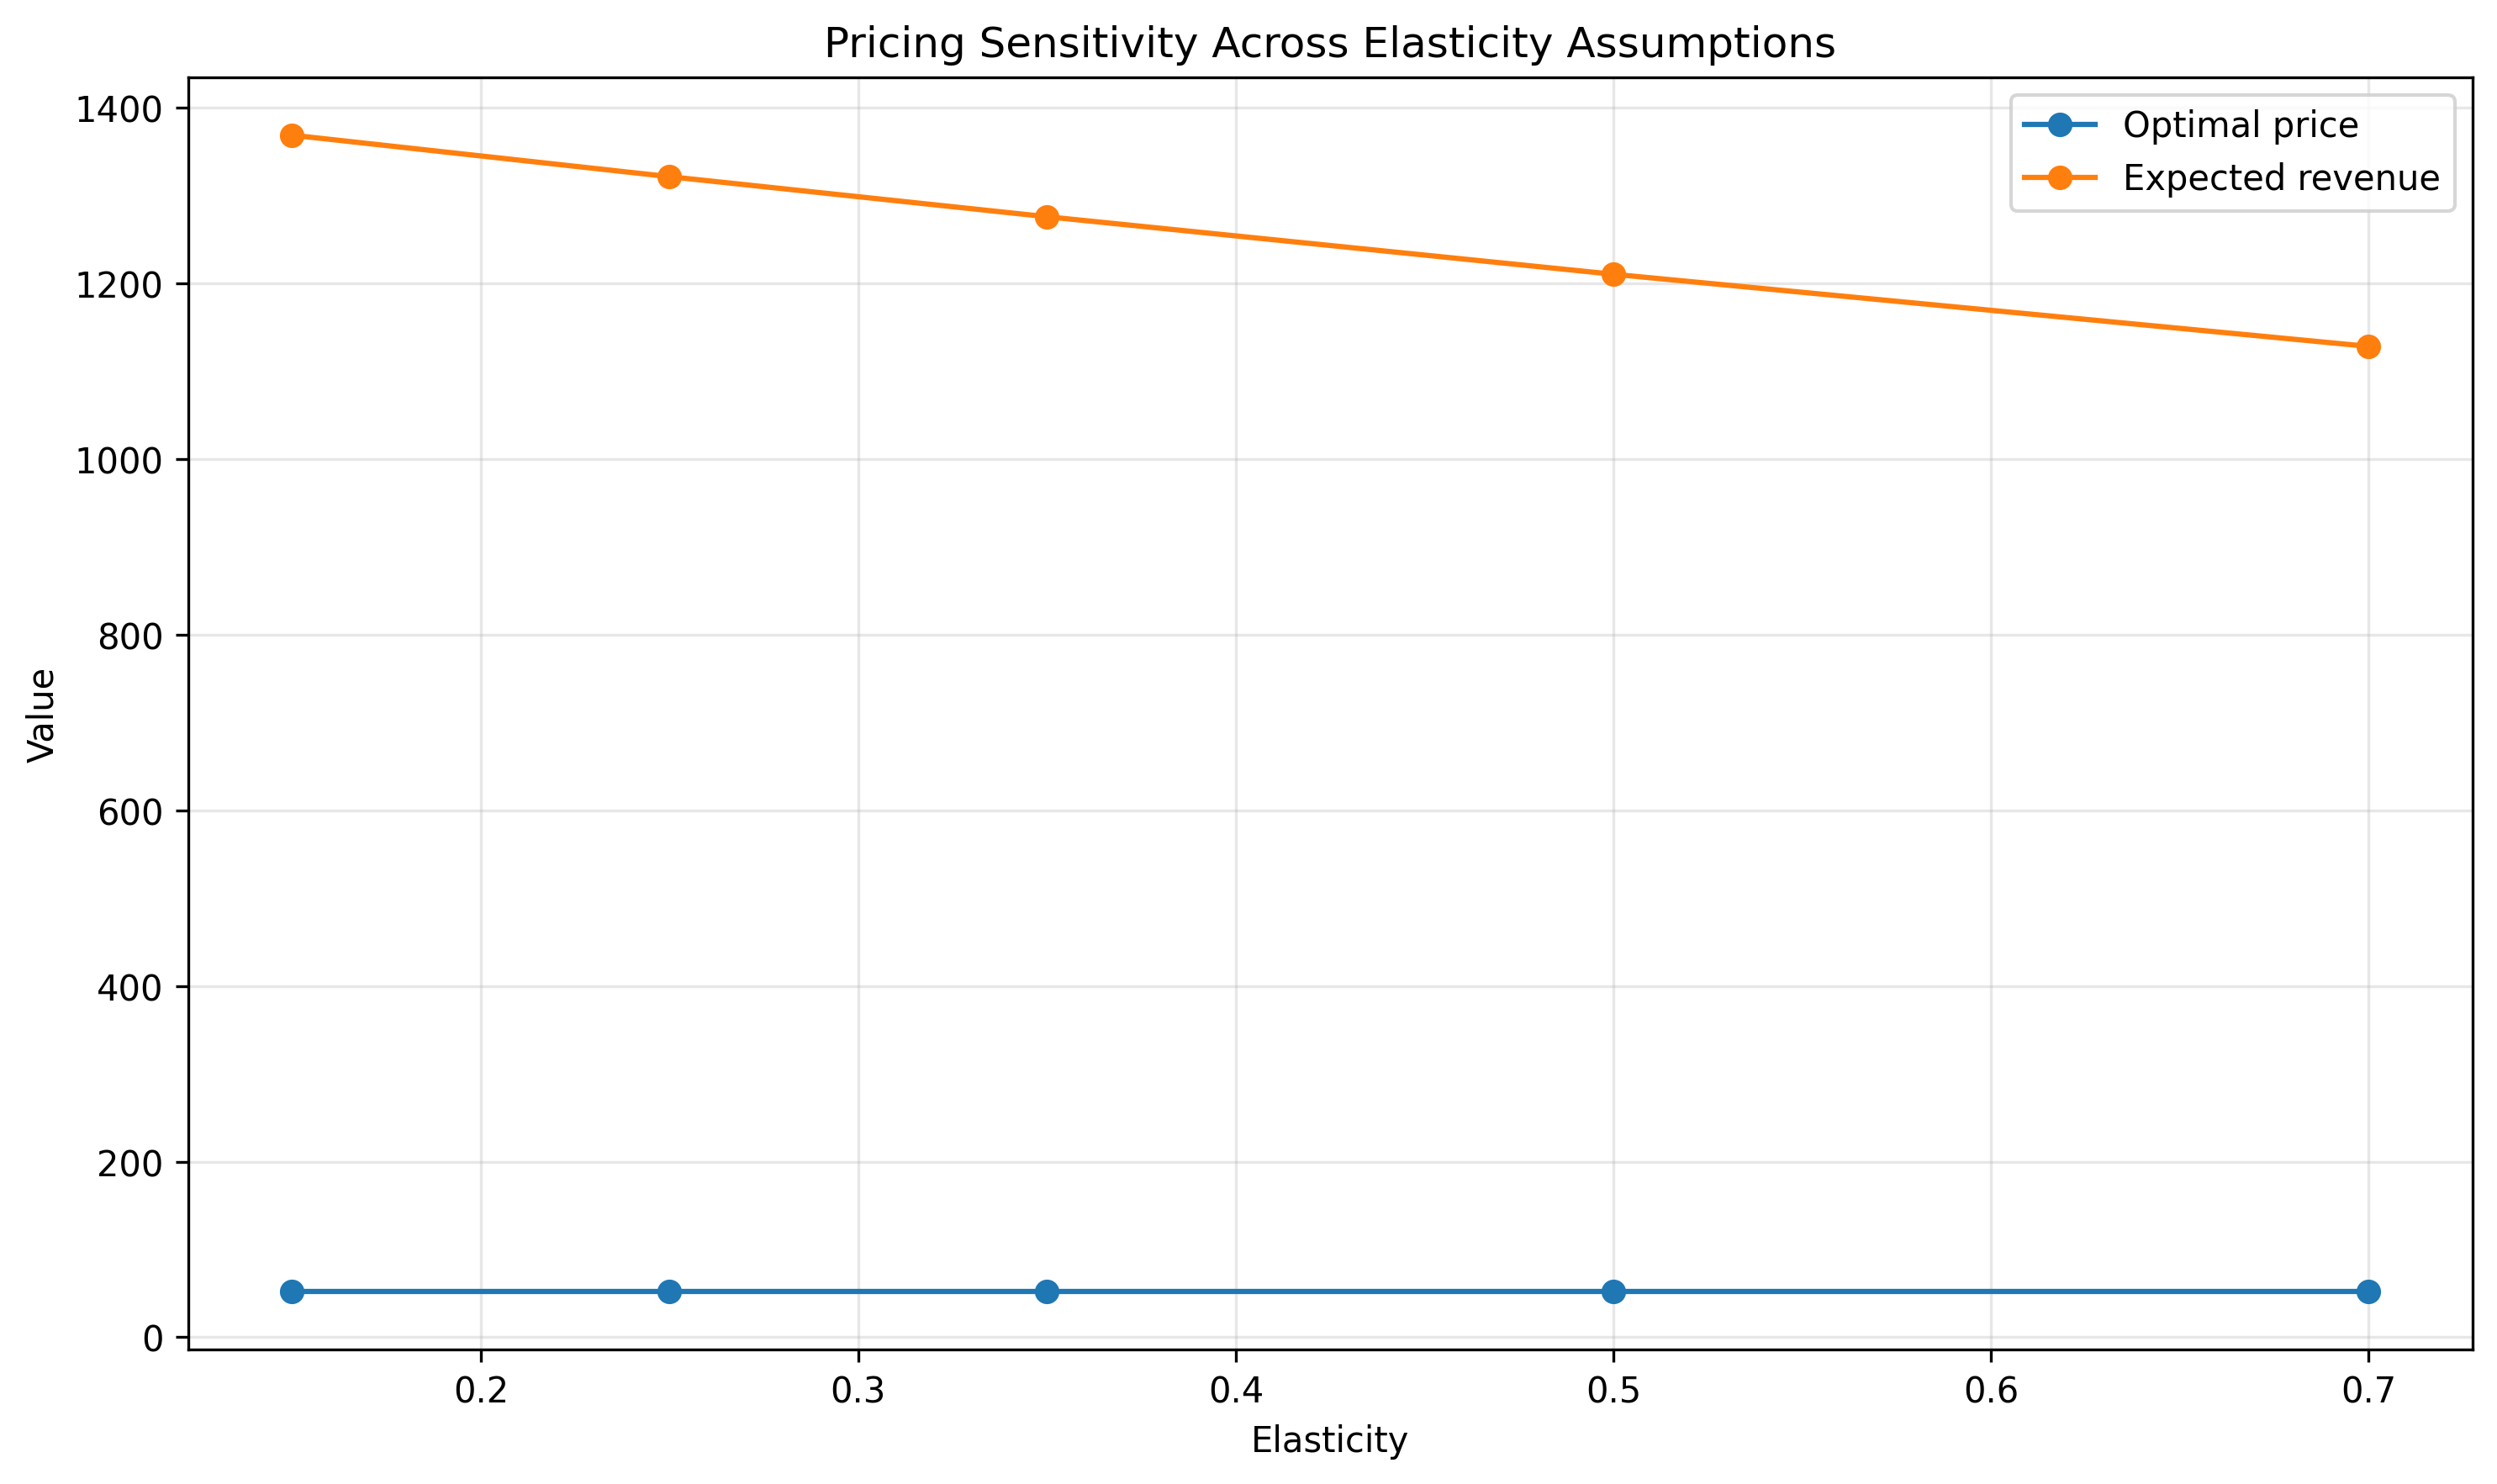

Data behind this chart, as committed beside it:
elasticity, optimal_price, expected_demand, expected_revenue, static_price, static_revenue, uplift_percent
0.15, 51.69, 26.49, 1369, 38.25, 1068, 28.19
0.25, 51.69, 25.57, 1322, 38.25, 1068, 23.77
0.35, 51.69, 24.69, 1276, 38.25, 1068, 19.5
0.5, 51.69, 23.42, 1211, 38.25, 1068, 13.36
0.7, 51.69, 21.83, 1129, 38.25, 1068, 5.671
